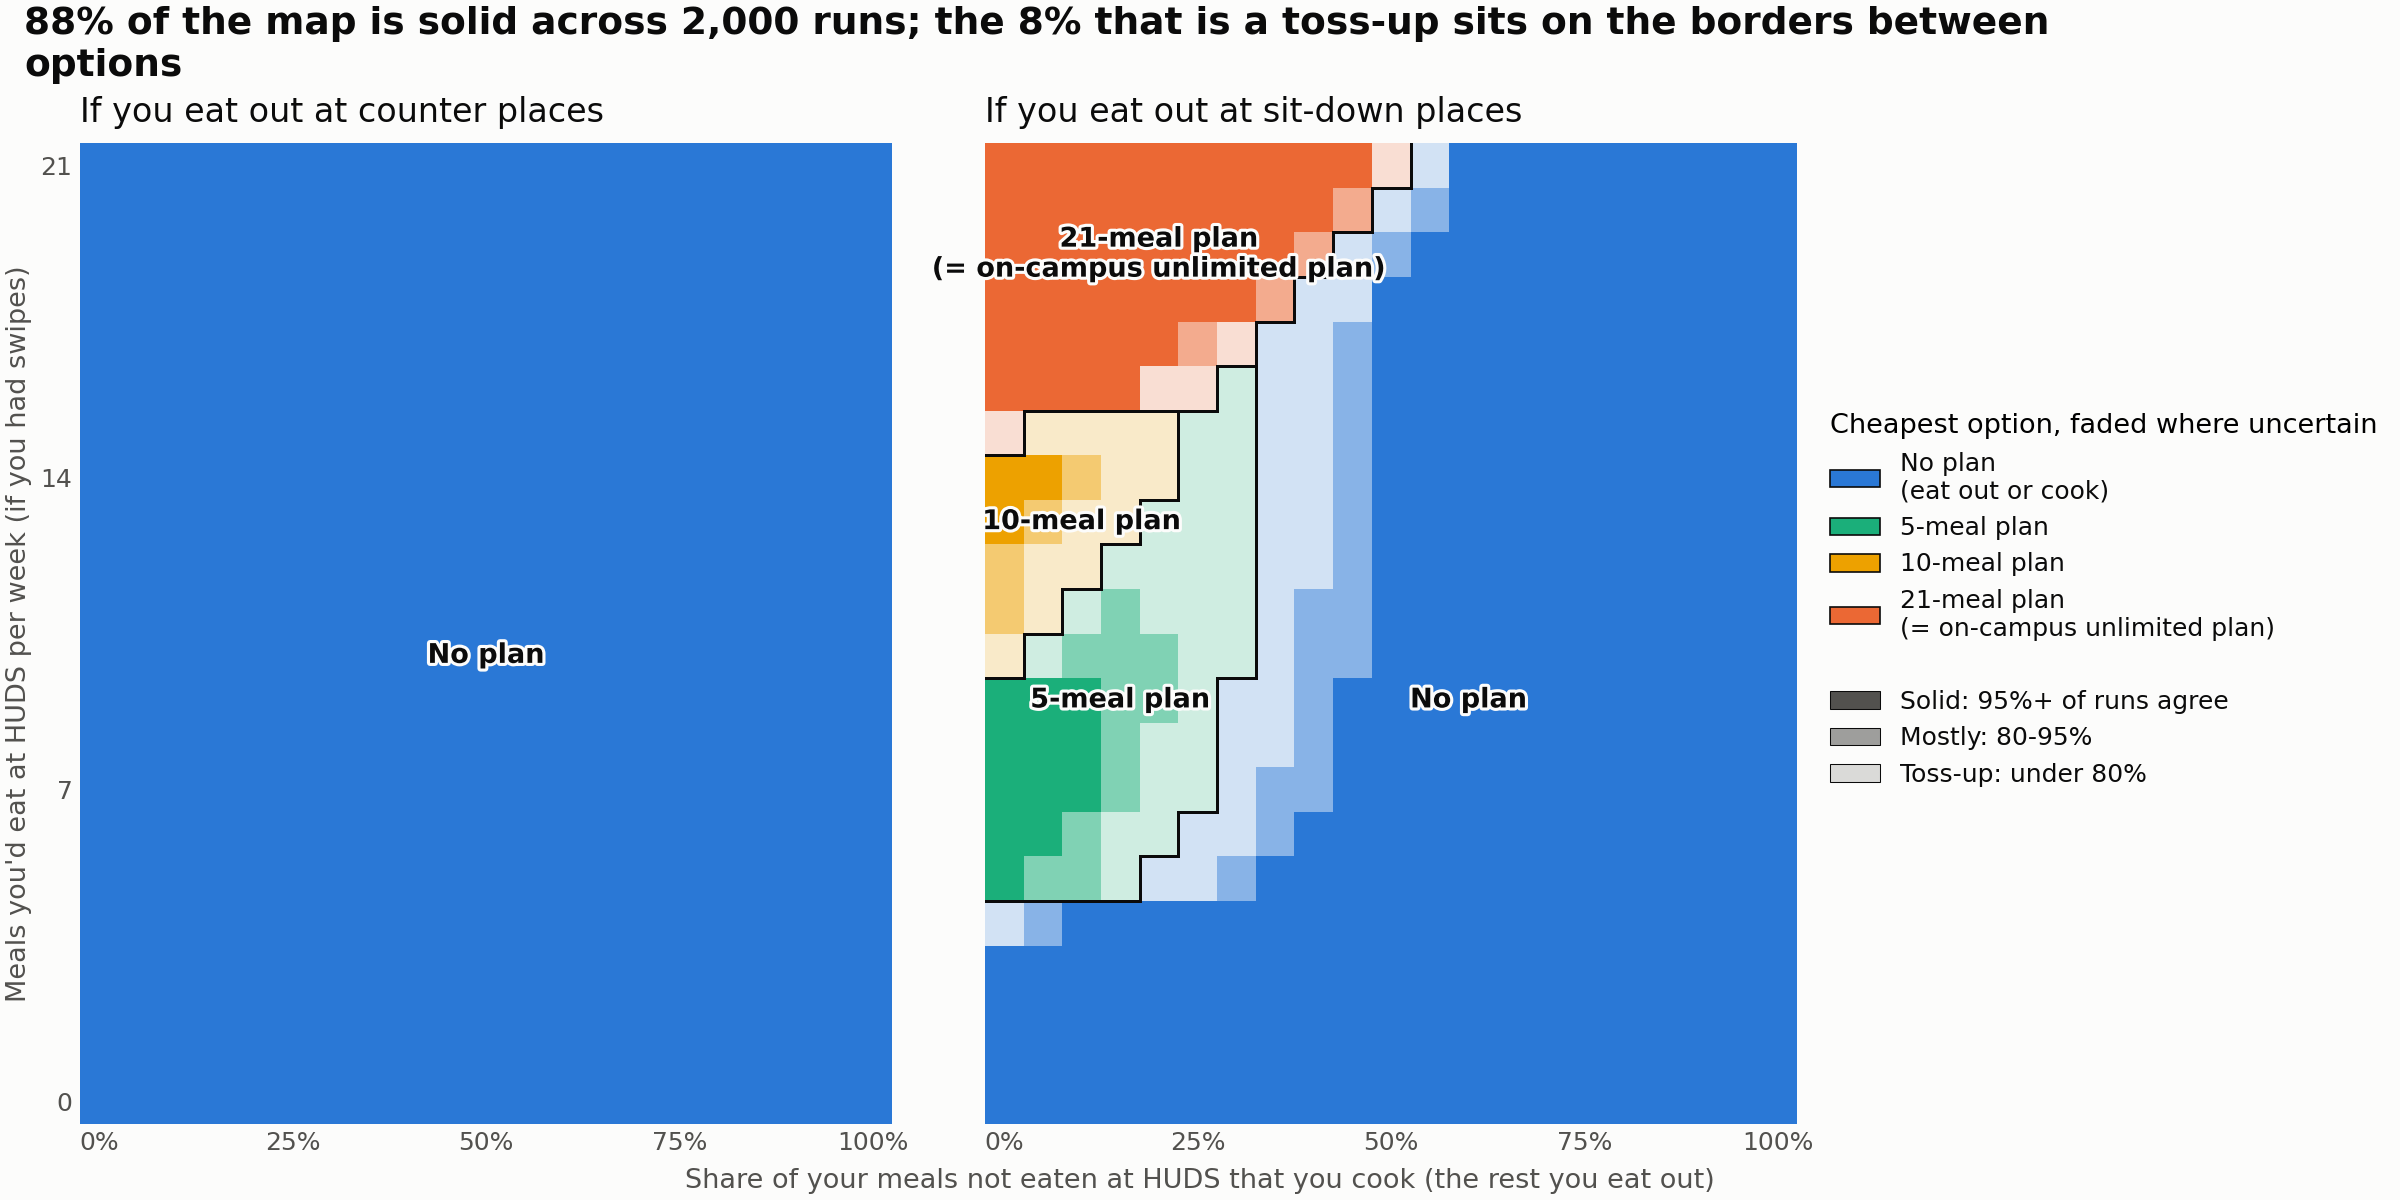

Source data for this figure (header and first rows):
service, cook_share, hud_meals_per_week, main_answer, stability, class, most_common_alternative, alternative_share
counter, 0.0, 0, no_plan, 1.0, solid, , 0
counter, 0.0, 1, no_plan, 1.0, solid, , 0
counter, 0.0, 2, no_plan, 1.0, solid, , 0
counter, 0.0, 3, no_plan, 1.0, solid, , 0
counter, 0.0, 4, no_plan, 1.0, solid, , 0
counter, 0.0, 5, no_plan, 1.0, solid, , 0
counter, 0.0, 6, no_plan, 1.0, solid, , 0
counter, 0.0, 7, no_plan, 1.0, solid, , 0
counter, 0.0, 8, no_plan, 1.0, solid, , 0
counter, 0.0, 9, no_plan, 1.0, solid, , 0
counter, 0.0, 10, no_plan, 1.0, solid, , 0
counter, 0.0, 11, no_plan, 1.0, solid, , 0
counter, 0.0, 12, no_plan, 1.0, solid, , 0
counter, 0.0, 13, no_plan, 1.0, solid, , 0
counter, 0.0, 14, no_plan, 1.0, solid, , 0
counter, 0.0, 15, no_plan, 1.0, solid, , 0
counter, 0.0, 16, no_plan, 1.0, solid, , 0
counter, 0.0, 17, no_plan, 1.0, solid, , 0
counter, 0.0, 18, no_plan, 1.0, solid, , 0
counter, 0.0, 19, no_plan, 1.0, solid, , 0
counter, 0.0, 20, no_plan, 1.0, solid, , 0
counter, 0.0, 21, no_plan, 1.0, solid, , 0
counter, 0.05, 0, no_plan, 1.0, solid, , 0
counter, 0.05, 1, no_plan, 1.0, solid, , 0
counter, 0.05, 2, no_plan, 1.0, solid, , 0
counter, 0.05, 3, no_plan, 1.0, solid, , 0
counter, 0.05, 4, no_plan, 1.0, solid, , 0
counter, 0.05, 5, no_plan, 1.0, solid, , 0
counter, 0.05, 6, no_plan, 1.0, solid, , 0
counter, 0.05, 7, no_plan, 1.0, solid, , 0
counter, 0.05, 8, no_plan, 1.0, solid, , 0
counter, 0.05, 9, no_plan, 1.0, solid, , 0
counter, 0.05, 10, no_plan, 1.0, solid, , 0
counter, 0.05, 11, no_plan, 1.0, solid, , 0
counter, 0.05, 12, no_plan, 1.0, solid, , 0
counter, 0.05, 13, no_plan, 1.0, solid, , 0
counter, 0.05, 14, no_plan, 1.0, solid, , 0
counter, 0.05, 15, no_plan, 1.0, solid, , 0
counter, 0.05, 16, no_plan, 1.0, solid, , 0
counter, 0.05, 17, no_plan, 1.0, solid, , 0
counter, 0.05, 18, no_plan, 1.0, solid, , 0
counter, 0.05, 19, no_plan, 1.0, solid, , 0
counter, 0.05, 20, no_plan, 1.0, solid, , 0
counter, 0.05, 21, no_plan, 1.0, solid, , 0
counter, 0.1, 0, no_plan, 1.0, solid, , 0
counter, 0.1, 1, no_plan, 1.0, solid, , 0
counter, 0.1, 2, no_plan, 1.0, solid, , 0
counter, 0.1, 3, no_plan, 1.0, solid, , 0
counter, 0.1, 4, no_plan, 1.0, solid, , 0
counter, 0.1, 5, no_plan, 1.0, solid, , 0
counter, 0.1, 6, no_plan, 1.0, solid, , 0
counter, 0.1, 7, no_plan, 1.0, solid, , 0
counter, 0.1, 8, no_plan, 1.0, solid, , 0
counter, 0.1, 9, no_plan, 1.0, solid, , 0
counter, 0.1, 10, no_plan, 1.0, solid, , 0
counter, 0.1, 11, no_plan, 1.0, solid, , 0
counter, 0.1, 12, no_plan, 1.0, solid, , 0
counter, 0.1, 13, no_plan, 1.0, solid, , 0
counter, 0.1, 14, no_plan, 1.0, solid, , 0
counter, 0.1, 15, no_plan, 1.0, solid, , 0
... 864 more rows
